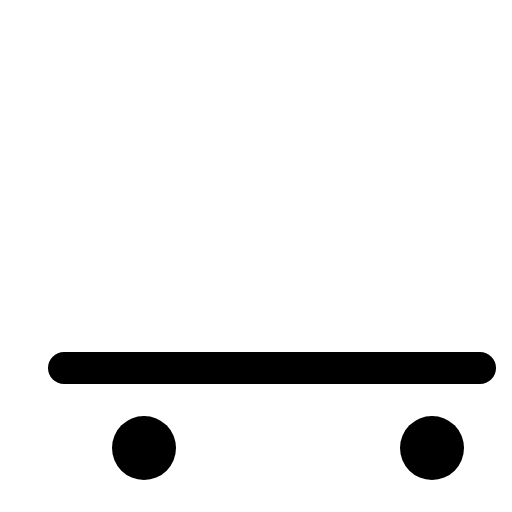
t = 0.00 s
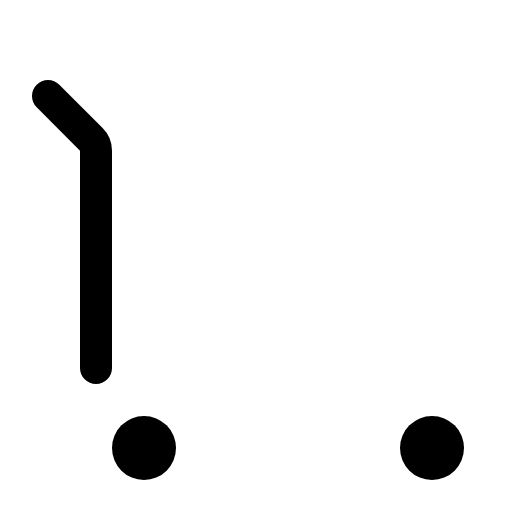
t = 0.30 s
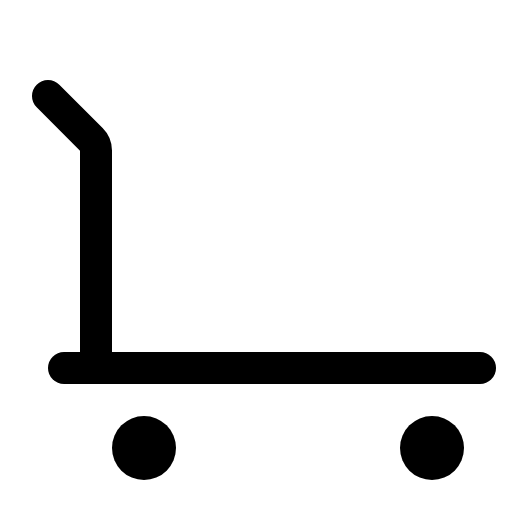
t = 0.68 s
t = 1.05 s: frame unchanged from t = 0.68 s, image omitted
t = 1.43 s: frame unchanged from t = 0.68 s, image omitted

The animated SVG that drew these frames (rendered in a browser with its animation timeline set to each time). Animation: 1 CSS @keyframes rule; one cycle of 1.80 s, repeats indefinitely.

<svg xmlns="http://www.w3.org/2000/svg" viewBox="0 0 256 256">
  <style>
    .draw-line {
      stroke-dasharray: 2000;
      stroke-dashoffset: 0;
    }
    svg:hover .draw-line {
      animation: phosphor-draw-in 1.5s ease-in-out infinite;
    }
    @keyframes phosphor-draw-in {
      0%   { stroke-dashoffset: 2000; }
      100% { stroke-dashoffset: 0; }
    }
  </style><rect width="256" height="256" fill="none"/><circle cx="72" cy="224" r="16"/><circle cx="216" cy="224" r="16"/><path d="M24,48,45.66,69.66A8,8,0,0,1,48,75.31V184" fill="none" stroke="currentColor" stroke-linecap="round" stroke-linejoin="round" stroke-width="16" class="draw-line" pathLength="1" style="animation-delay: 0s"/><line x1="32" y1="184" x2="240" y2="184" fill="none" stroke="currentColor" stroke-linecap="round" stroke-linejoin="round" stroke-width="16" class="draw-line" pathLength="1" style="animation-delay: 0.3s"/></svg>
